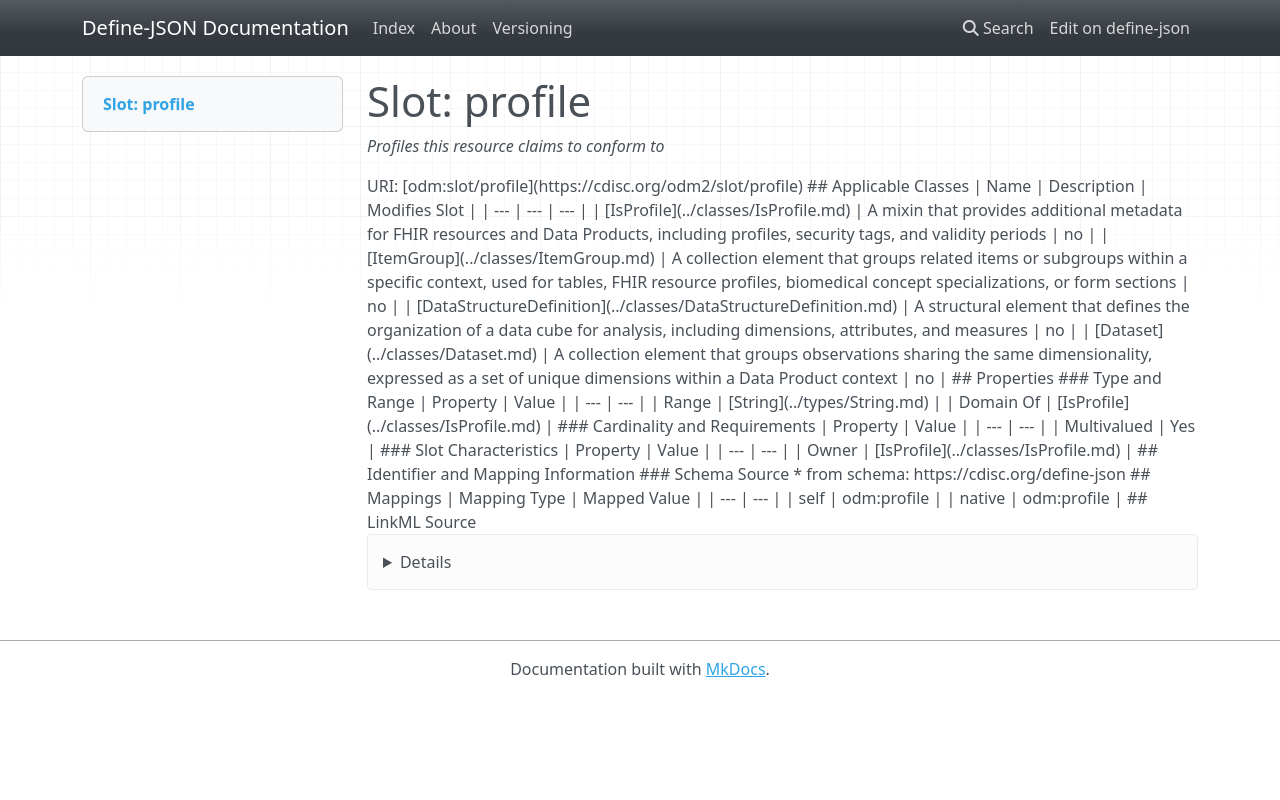

repository: TeMeta/define-json · page: slots/profile/index.html · generator: mkdocs



# Slot: profile 


_Profiles this resource claims to conform to_





URI: [odm:slot/profile](https://cdisc.org/odm2/slot/profile)
Alias: profile

<!-- no inheritance hierarchy -->





## Applicable Classes

| Name | Description | Modifies Slot |
| --- | --- | --- |
| [DataStructureDefinition](../classes/DataStructureDefinition.md) | A structural element that defines the organization of a data cube for analysis, including dimensions, attributes, and measures |  no  |
| [ItemGroup](../classes/ItemGroup.md) | A collection element that groups related items or subgroups within a specific context, used for tables, FHIR resource profiles, biomedical concept specializations, or form sections |  no  |
| [Dataset](../classes/Dataset.md) | A collection element that groups observations sharing the same dimensionality, expressed as a set of unique dimensions within a Data Product context |  no  |
| [IsProfile](../classes/IsProfile.md) | A mixin that provides additional metadata for FHIR resources and Data Products, including profiles, security tags, and validity periods |  no  |






## Properties

* Range: [String](../types/String.md)

* Multivalued: True




## Identifier and Mapping Information






### Schema Source


* from schema: https://cdisc.org/define-json




## Mappings

| Mapping Type | Mapped Value |
| ---  | ---  |
| self | odm:profile |
| native | odm:profile |




## LinkML Source

<details>
```yaml
name: profile
description: Profiles this resource claims to conform to
from_schema: https://cdisc.org/define-json
rank: 1000
alias: profile
owner: IsProfile
domain_of:
- IsProfile
range: string
multivalued: true

```
</details>
